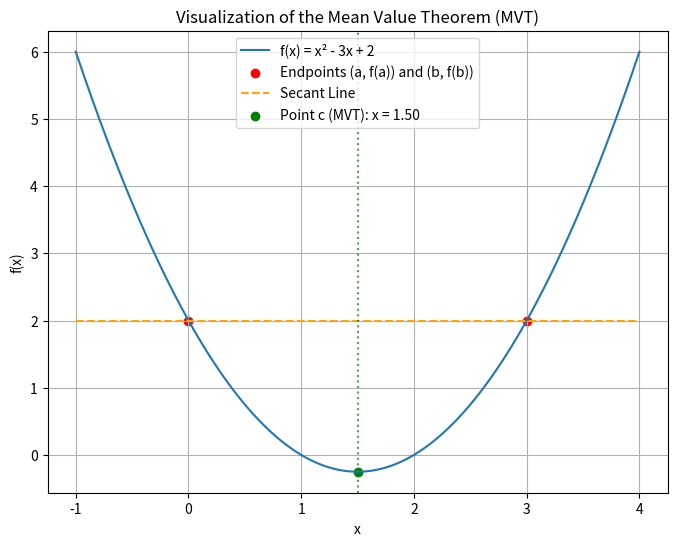
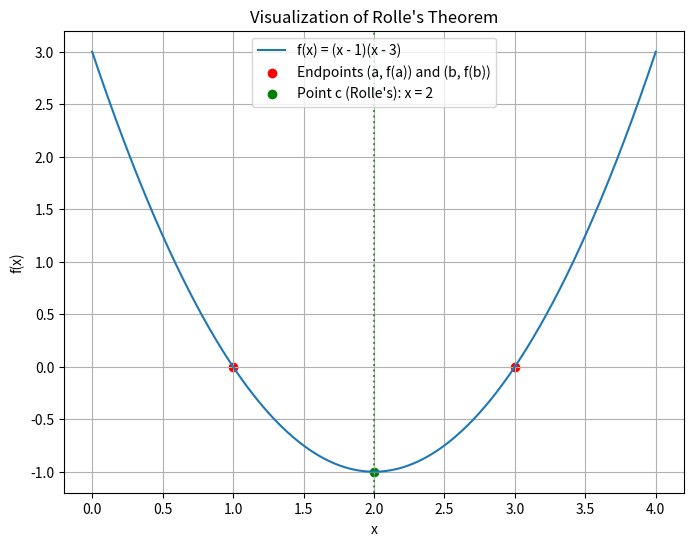
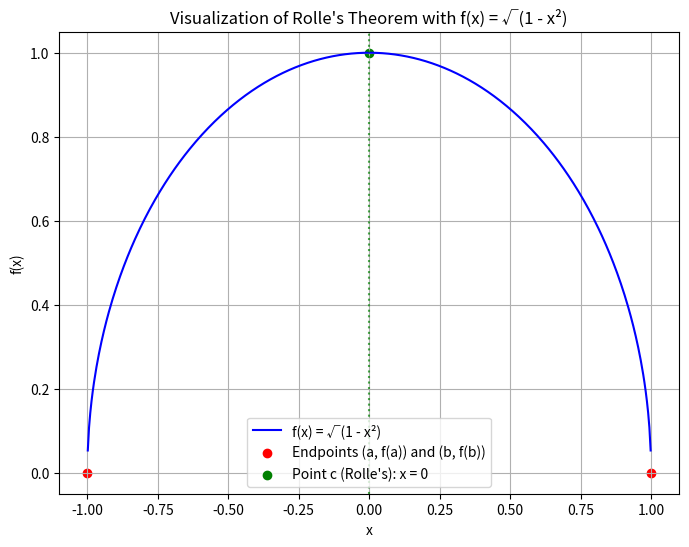
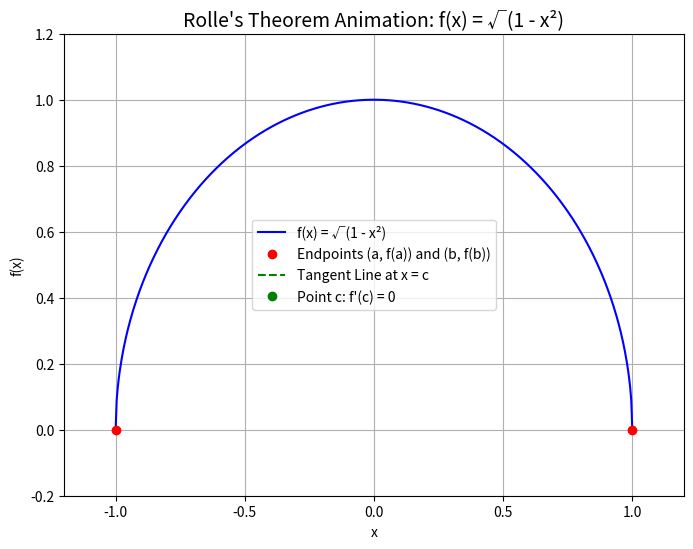

Python code for these plots, in order:
import numpy as np
import matplotlib.pyplot as plt

# Function to visualize MVT
def visualize_mvt():
    # Define a continuous and differentiable function
    def f(x):
        return x**2 - 3*x + 2  # Example: A parabola
    
    a, b = 0, 3  # Interval [a, b]
    x = np.linspace(a - 1, b + 1, 500)
    y = f(x)
    
    # Slope of the secant line
    secant_slope = (f(b) - f(a)) / (b - a)
    
    # Derivative of f(x)
    def f_prime(x):
        return 2*x - 3
    
    # Solve f'(c) = secant_slope
    c_mvt = (secant_slope + 3) / 2  # Solved from 2c - 3 = secant_slope

    # Secant line equation
    def secant_line(x):
        return secant_slope * (x - a) + f(a)

    # Plot
    plt.figure(figsize=(8, 6))
    plt.plot(x, y, label="f(x) = x² - 3x + 2")
    plt.scatter([a, b], [f(a), f(b)], color="red", label="Endpoints (a, f(a)) and (b, f(b))")
    plt.plot(x, secant_line(x), linestyle="--", color="orange", label="Secant Line")
    plt.scatter([c_mvt], [f(c_mvt)], color="green", label=f"Point c (MVT): x = {c_mvt:.2f}")
    plt.axvline(c_mvt, color="green", linestyle=":", alpha=0.7)

    plt.title("Visualization of the Mean Value Theorem (MVT)")
    plt.xlabel("x")
    plt.ylabel("f(x)")
    plt.legend()
    plt.grid()
    plt.show()

# Function to visualize Rolle's Theorem
def visualize_rolles():
    # Define a continuous and differentiable function
    def f(x):
        return (x - 1)*(x - 3)  # Example: A parabola with f(a) = f(b) = 0

    a, b = 1, 3  # Interval [a, b]
    x = np.linspace(a - 1, b + 1, 500)
    y = f(x)

    # Derivative of f(x)
    def f_prime(x):
        return 2*x - 4

    # Solve f'(c) = 0
    c_rolle = 2  # Solved from 2c - 4 = 0

    # Plot
    plt.figure(figsize=(8, 6))
    plt.plot(x, y, label="f(x) = (x - 1)(x - 3)")
    plt.scatter([a, b], [f(a), f(b)], color="red", label="Endpoints (a, f(a)) and (b, f(b))")
    plt.scatter([c_rolle], [f(c_rolle)], color="green", label=f"Point c (Rolle's): x = {c_rolle}")
    plt.axvline(c_rolle, color="green", linestyle=":", alpha=0.7)

    plt.title("Visualization of Rolle's Theorem")
    plt.xlabel("x")
    plt.ylabel("f(x)")
    plt.legend()
    plt.grid()
    plt.show()

# Visualize both
visualize_mvt()
visualize_rolles()


# Function to visualize Rolle's Theorem
def visualize_rolles_sqrt():
    # Define the function and its derivative
    def f(x):
        return np.sqrt(1 - x**2)
    
    # Interval [a, b]
    a, b = -1, 1  # f(-1) = f(1) = 0
    x = np.linspace(-1.1, 1.1, 500)  # A bit beyond the interval for better visualization
    y = np.sqrt(1 - x**2)

    # Derivative of f(x), excluding points where x = ±1 (non-differentiable)
    def f_prime(x):
        return -x / np.sqrt(1 - x**2)

    # Find c where f'(c) = 0
    c_rolle = 0  # f'(x) = -x / sqrt(1 - x^2), so f'(0) = 0

    # Plot
    plt.figure(figsize=(8, 6))
    plt.plot(x, y, label="f(x) = √(1 - x²)", color="blue")
    plt.scatter([a, b], [f(a), f(b)], color="red", label="Endpoints (a, f(a)) and (b, f(b))")
    plt.scatter([c_rolle], [f(c_rolle)], color="green", label=f"Point c (Rolle's): x = {c_rolle}")
    plt.axvline(c_rolle, color="green", linestyle=":", alpha=0.7)

    plt.title("Visualization of Rolle's Theorem with f(x) = √(1 - x²)")
    plt.xlabel("x")
    plt.ylabel("f(x)")
    plt.legend()
    plt.grid()
    plt.show()

# Visualize Rolle's Theorem
visualize_rolles_sqrt()

from matplotlib.animation import FuncAnimation

# Define the function and its derivative
def f(x):
    return np.sqrt(1 - x**2)

def f_prime(x):
    return -x / np.sqrt(1 - x**2)

# Interval [a, b]
a, b = -1, 1

# Generate x values for the plot
x = np.linspace(-1, 1, 500)

# Prepare the figure and axis
fig, ax = plt.subplots(figsize=(8, 6))
ax.set_xlim(-1.2, 1.2)
ax.set_ylim(-0.2, 1.2)
ax.set_title("Rolle's Theorem Animation: f(x) = √(1 - x²)", fontsize=14)
ax.set_xlabel("x")
ax.set_ylabel("f(x)")
ax.grid()

# Plot the function
line, = ax.plot(x, f(x), color="blue", label="f(x) = √(1 - x²)")
points, = ax.plot([], [], 'ro', label="Endpoints (a, f(a)) and (b, f(b))")
tangent_line, = ax.plot([], [], 'g--', label="Tangent Line at x = c")
c_point, = ax.plot([], [], 'go', label="Point c: f'(c) = 0")

# Add legend
ax.legend()

# Initialization function
def init():
    points.set_data([a, b], [f(a), f(b)])  # Mark endpoints
    tangent_line.set_data([], [])
    c_point.set_data([], [])
    return line, points, tangent_line, c_point

# Animation update function
def update(frame):
    c = frame  # Current point c for the tangent line
    tangent_slope = f_prime(c)
    tangent_intercept = f(c) - tangent_slope * c
    tangent_x = np.linspace(c - 0.5, c + 0.5, 100)
    tangent_y = tangent_slope * tangent_x + tangent_intercept

    # Update the tangent line and point
    tangent_line.set_data(tangent_x, tangent_y)
    c_point.set_data([c], [f(c)])
    return line, points, tangent_line, c_point

# Frames for animation (values of c)
frames = np.linspace(-1, 1, 100)

# Create the animation
ani = FuncAnimation(fig, update, frames=frames, init_func=init, blit=True, interval=50)

# Show the animation
plt.show()
